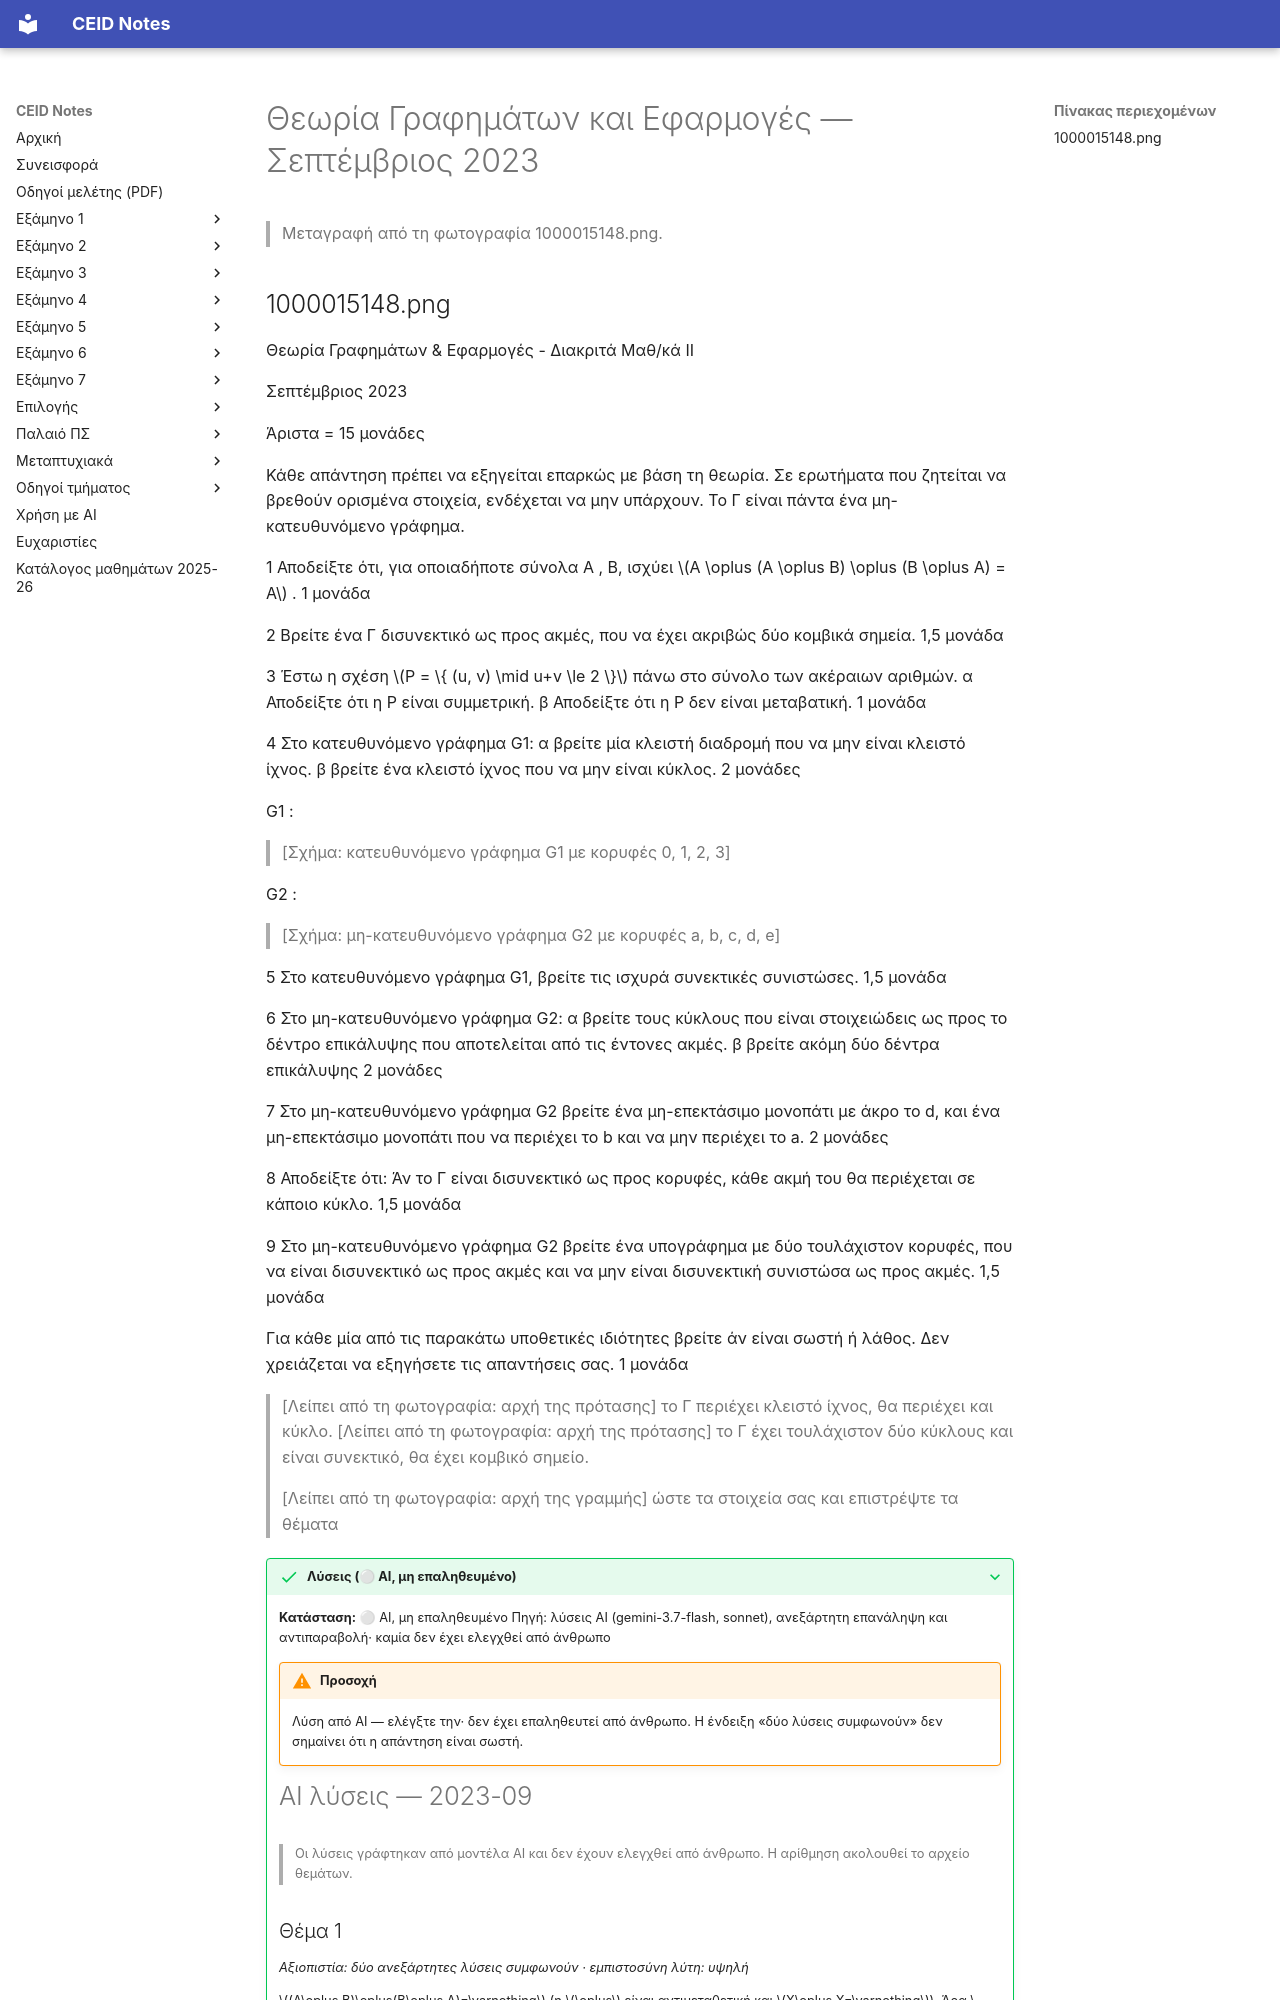

repository: kdngiorgos/ceid-notes · page: Semesters/Semester 3 (3ο Εξάμηνο)/Θεωρία Γραφημάτων και Εφαρμογές - CEID_23Y202/Previous Exams/2023-09.html · generator: mkdocs

---
course: CEID_23Y202
session: 2023-09
label: Σεπτέμβριος 2023
sources:
- 1000015148.png
format: mixed
duration_min: null
notes: Άριστα = 15 μονάδες· η φωτογραφία κόβεται στα αριστερά· στις δύο τελευταίες υποθετικές ιδιότητες και στην τελευταία γραμμή λείπει η αρχή της πρότασης
transcription: partial
solutions: ai-unverified
---
# Θεωρία Γραφημάτων και Εφαρμογές — Σεπτέμβριος 2023

> Μεταγραφή από τη φωτογραφία 1000015148.png.
